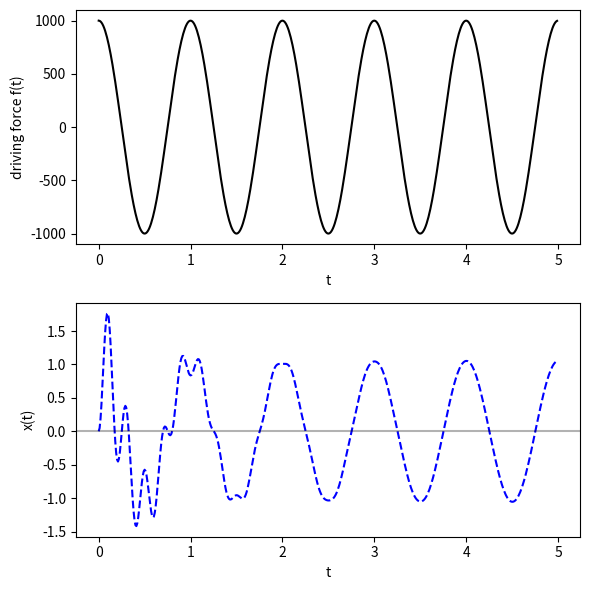

Python code for this plot:
#!/usr/bin/env python
# coding: utf-8

# #  Taylor problem 5.36 (with Example 5.3 graphs)
# 
# last revised: 15-Jan-2019 by Dick Furnstahl [[email redacted]]
# 

# This notebook generates the plots in Example 5.3 in Taylor.  **For problem 5.36, add an additional curve (do not replace the Example 5.3 curve) for the initial conditions in the problem.**

# In[6]:


get_ipython().run_line_magic('matplotlib', 'inline')


# In[7]:


import numpy as np
import matplotlib.pyplot as plt


# In[8]:


# Maybe this should all be in a class.  How would you do that?

def A_eval(omega0, f0, omega, beta):
    """Amplitude function A for damped, driven oscillator."""
    return np.sqrt(
             f0**2/((omega0**2 - omega**2)**2 + 4. * beta**2 * omega**2)
           )

def delta_eval(omega0, omega, beta):
    """Phase function delta for damped, driven oscillator."""
    return np.arctan(2.*beta*omega/(omega0**2 - omega**2))

def delta_eval2(omega0, omega, beta):
    """Phase function delta for damped, driven oscillator, evaluated
        with np.arctan2 to get the quadrant correct."""
    return np.arctan2(2.*beta*omega, (omega0**2 - omega**2))

def B_coeffs(x0, v0, omega0, omega, beta):
    """B1 and B2 from initial conditions and amplitude and phase functions.
        Formulas from Taylor (5.70).
    """
    A = A_eval(omega0, f0, omega, beta)
    delta = delta_eval(omega0, omega, beta)
    omega1 = np.sqrt(omega0**2 - beta**2)
    B1 = x0 - A * np.cos(delta)
    B2 = (v0 - omega*A*np.sin(delta) + beta*B1)/omega1
    return B1, B2

def damped_driven(t, omega0, f0, omega, beta, B1, B2):
    """Solution to dampled driven harmonic oscillator."""
    omega1 = np.sqrt(omega0**2 - beta**2)
    A = A_eval(omega0, f0, omega, beta)
    delta = delta_eval2(omega0, omega, beta)
    return A * np.cos(omega*t - delta) + np.exp(-beta*t) * \
           (B1 * np.cos(omega1 * t)  +  B2 * np.sin(omega1 * t))


def driving_force(t, f0, omega):
    """External driving force as a function of time t."""
    return f0 * np.cos(omega*t)


# In[9]:


omega = 2.*np.pi
omega0 = 5.*omega
beta = omega0/20.
f0 = 1000.

print(rf'A = {A_eval(omega0, f0, omega, beta):.5f}')
print(rf'delta = {delta_eval2(omega0, omega, beta):.5f}')


# In[ ]:


t_pts = np.arange(0., 5., 0.01)

x0 = v0 = 0.
B1, B2 = B_coeffs(x0, v0, omega0, omega, beta)
#B1 = -1.05
#B2 = -0.0572
#print(B1, B2)
x_pts_1 = damped_driven(t_pts, omega0, f0, omega, beta, B1, B2)

### Add the initial conditions for 5.36 and find the B coefficients and
###  x_pts_2.

fig = plt.figure(figsize=(6,6))

ax_drive = fig.add_subplot(2,1,1)  # driving force
ax_drive.plot(t_pts, driving_force(t_pts, f0, omega), color='black')
ax_drive.set_xlabel('t')
ax_drive.set_ylabel('driving force f(t)')

ax = fig.add_subplot(2,1,2)
ax.plot(t_pts, x_pts_1, color='blue', linestyle='dashed')
ax.set_xlabel('t')
ax.set_ylabel('x(t)')
#ax.set_ylim(-2., 2.)
ax.axhline(0., color='black', alpha=0.3)  # light black line for reference
### add another curve to ax for the 5.36 conditions (make it red and solid)

fig.tight_layout()


# In[ ]:




